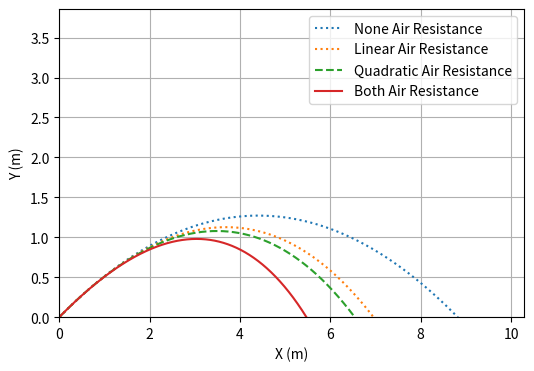
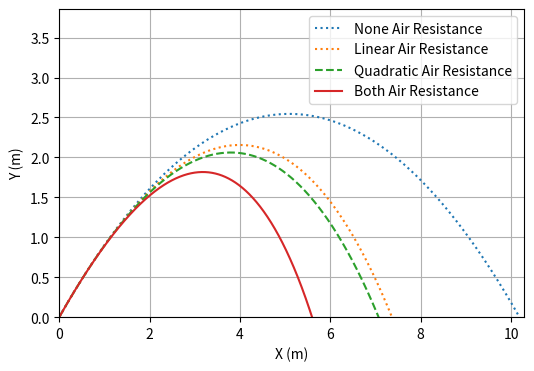
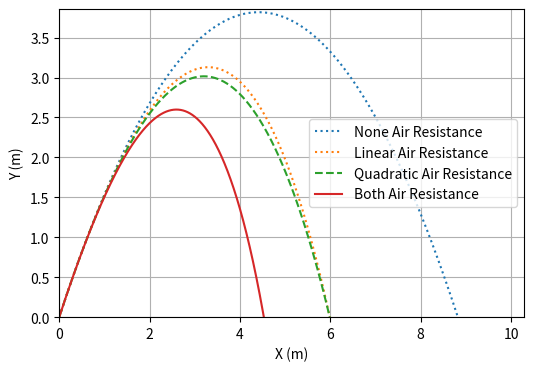

These charts were generated, in order, by the following Python code:
import numpy as np
import matplotlib.pyplot as plt
import pandas as pd
import os

# Constants
B = 1.6e-4  # N s/m^2 (linear drag coefficient)
C = 0.25    # N s^2/m^4 (quadratic drag coefficient)
g = 9.81    # Acceleration due to gravity (m/s^2)
dt = 1e-3   # Time step (s)
D = 1e-4    # Diameter of the projectile
density = 8e4  # Density of the projectile (kg/m^3)
V = 10      # Launch velocity (m/s)
angles_degrees = [30, 45, 60]  # Small, medium, and large angles

radius = D / 2
volume = (4/3) * np.pi * radius**3
mass = density * volume


def projectile_motion(Vx, Vy, air_resistance_type, theta):
    if air_resistance_type == 'none':
        ax, ay = 0, -g
    else:
        bV = B * D if air_resistance_type in ['linear', 'both'] else 0
        cV2 = C * D**2 if air_resistance_type in ['quadratic', 'both'] else 0
        total_velocity = np.sqrt(Vx**2 + Vy**2)
        air_resistance_force = (bV + cV2 * total_velocity) / mass
        ax = -air_resistance_force * Vx
        ay = -g - air_resistance_force * Vy
    return ax, ay

def simulate_projectile_motion(air_resistance_type, theta):
    Vx = V * np.cos(theta)
    Vy = V * np.sin(theta)
    X, Y = 0, 0
    trajectory = []
    while Y >= 0:
        ax, ay = projectile_motion(Vx, Vy, air_resistance_type, theta)
        Vx += ax * dt
        Vy += ay * dt
        X += Vx * dt
        Y += Vy * dt
        trajectory.append((X, Y))
    return trajectory

output_dir = "trajectory"
os.makedirs(output_dir, exist_ok=True)

# Calculate the maximum X and Y values across all trajectories
max_X, max_Y = 0, 0
for angle in angles_degrees:
    theta = np.radians(angle)
    for resistance_type in ['none', 'linear', 'quadratic', 'both']:
        trajectory = simulate_projectile_motion(resistance_type, theta)
        max_X = max(max_X, max(trajectory, key=lambda x: x[0])[0])
        max_Y = max(max_Y, max(trajectory, key=lambda x: x[1])[1])

max_X += max_X / 100
max_Y += max_Y / 100

# Create separate plots for each launch angle
for angle in angles_degrees:
    fig, ax = plt.subplots(figsize=(6, 4), dpi=300)
    theta = np.radians(angle)
    trajectory_data = []

    for resistance_type in ['none', 'linear', 'quadratic', 'both']:
        trajectory = simulate_projectile_motion(resistance_type, theta)

        for x, y in trajectory:
            trajectory_data.append([angle, resistance_type, x, y])
        ax.plot(*zip(*trajectory), label=f'{resistance_type.capitalize()} Air Resistance',
                linestyle='-' if resistance_type == 'both' else '--' if resistance_type == 'quadratic' else ':')
        ax.set_xlim(0, max_X)
        ax.set_ylim(0, max_Y)

    ax.set_xlabel('X (m)')
    ax.set_ylabel('Y (m)')
    ax.legend()
    ax.grid(True)

    df = pd.DataFrame(trajectory_data, columns=['Angle', 'Air Resistance', 'X', 'Y'])
    df.to_csv(f"{output_dir}/trajectory_data_angle_{angle}.csv", index=False)

    plot_filename = f"{output_dir}/trajectory_plot_angle_{angle}"
    plt.savefig(f"{plot_filename}.png")
    plt.savefig(f"{plot_filename}.pdf")
    plt.show()
